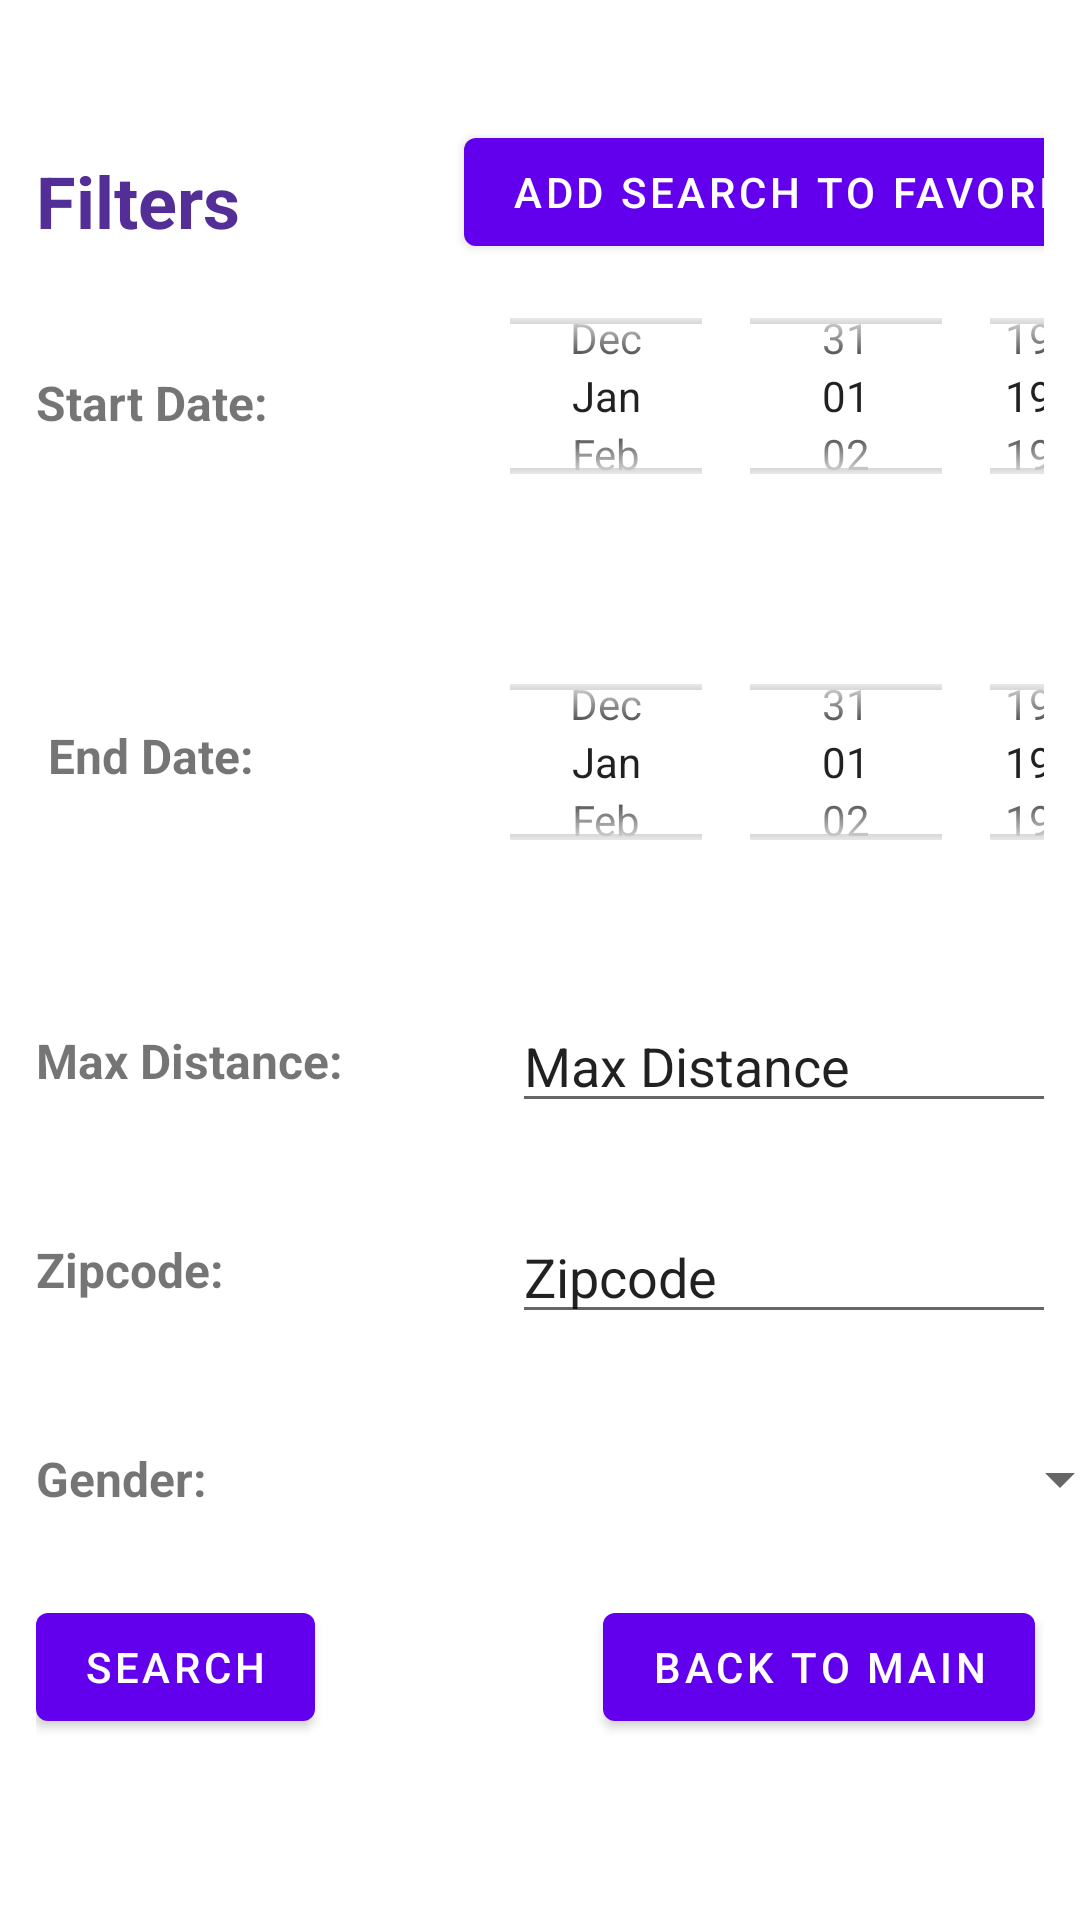

The Android layout XML behind this screen, and the referenced resources:
<!-- AndroidManifest.xml: application theme Theme.MyUSTA -->
<!-- res/layout/activity_settings.xml -->
<?xml version="1.0" encoding="utf-8"?>
<androidx.constraintlayout.widget.ConstraintLayout xmlns:android="http://schemas.android.com/apk/res/android"
    xmlns:app="http://schemas.android.com/apk/res-auto"
    xmlns:tools="http://schemas.android.com/tools"
    android:layout_width="match_parent"
    android:layout_height="match_parent"
    android:hapticFeedbackEnabled="false"
    android:padding="12dp"
    tools:context=".Settings">

    <TextView
        android:id="@+id/preferences"
        android:layout_width="wrap_content"
        android:layout_height="wrap_content"
        android:layout_marginBottom="4dp"
        android:text="Filters"
        android:textColor="#542E97"
        android:textSize="24sp"
        android:textStyle="bold"
        app:layout_constraintBottom_toTopOf="@+id/date2"
        app:layout_constraintEnd_toEndOf="@+id/start"
        app:layout_constraintHorizontal_bias="0.0"
        app:layout_constraintStart_toStartOf="@+id/start" />

    <TextView
        android:id="@+id/max"
        android:layout_width="wrap_content"
        android:layout_height="wrap_content"
        android:layout_marginBottom="48dp"
        android:text="Max Distance:"
        android:textSize="16sp"
        android:textStyle="bold"
        app:layout_constraintBottom_toTopOf="@+id/code"
        app:layout_constraintEnd_toEndOf="@+id/code"
        app:layout_constraintHorizontal_bias="0.0"
        app:layout_constraintStart_toStartOf="@+id/code" />

    <EditText
        android:id="@+id/dist"
        android:layout_width="wrap_content"
        android:layout_height="wrap_content"
        android:ems="10"
        android:hapticFeedbackEnabled="false"
        android:inputType="number"
        android:text="Max Distance"
        app:layout_constraintBottom_toBottomOf="@+id/max"
        app:layout_constraintEnd_toEndOf="@+id/zipcode"
        app:layout_constraintHorizontal_bias="1.0"
        app:layout_constraintStart_toStartOf="@+id/zipcode"
        app:layout_constraintTop_toTopOf="@+id/max" />

    <TextView
        android:id="@+id/code"
        android:layout_width="wrap_content"
        android:layout_height="wrap_content"
        android:layout_marginBottom="48dp"
        android:text="Zipcode:"
        android:textSize="16sp"
        android:textStyle="bold"
        app:layout_constraintBottom_toTopOf="@+id/gender"
        app:layout_constraintEnd_toEndOf="@+id/gender"
        app:layout_constraintHorizontal_bias="0.0"
        app:layout_constraintStart_toStartOf="@+id/gender" />

    <EditText
        android:id="@+id/zipcode"
        android:layout_width="wrap_content"
        android:layout_height="wrap_content"
        android:ems="10"
        android:hapticFeedbackEnabled="false"
        android:inputType="none|number"
        android:text="Zipcode"
        app:layout_constraintBottom_toBottomOf="@+id/code"
        app:layout_constraintEnd_toEndOf="@+id/spinner"
        app:layout_constraintHorizontal_bias="0.695"
        app:layout_constraintStart_toStartOf="@+id/spinner"
        app:layout_constraintTop_toTopOf="@+id/code"
        app:layout_constraintVertical_bias="0.461" />

    <Button
        android:id="@+id/confirm"
        android:layout_width="wrap_content"
        android:layout_height="wrap_content"
        android:text="Search"
        app:layout_constraintBottom_toBottomOf="parent"
        app:layout_constraintEnd_toEndOf="parent"
        app:layout_constraintHorizontal_bias="0.0"
        app:layout_constraintStart_toStartOf="parent"
        app:layout_constraintTop_toTopOf="parent"
        app:layout_constraintVertical_bias="0.915" />

    <TextView
        android:id="@+id/end"
        android:layout_width="wrap_content"
        android:layout_height="wrap_content"
        android:layout_marginBottom="80dp"
        android:text="End Date:"
        android:textSize="16sp"
        android:textStyle="bold"
        app:layout_constraintBottom_toTopOf="@+id/max"
        app:layout_constraintEnd_toEndOf="@+id/max"
        app:layout_constraintHorizontal_bias="0.121"
        app:layout_constraintStart_toStartOf="@+id/max" />

    <TextView
        android:id="@+id/start"
        android:layout_width="wrap_content"
        android:layout_height="wrap_content"
        android:layout_marginBottom="96dp"
        android:calendarViewShown="false"
        android:text="Start Date:"
        android:textSize="16sp"
        android:textStyle="bold"
        app:layout_constraintBottom_toTopOf="@+id/end"
        app:layout_constraintEnd_toEndOf="@+id/end"
        app:layout_constraintStart_toStartOf="@+id/end" />

    <DatePicker
        android:id="@+id/date1"
        android:layout_width="226dp"
        android:layout_height="90dp"
        android:calendarViewShown="false"
        android:datePickerMode="spinner"
        android:hapticFeedbackEnabled="false"
        app:layout_constraintBottom_toBottomOf="@+id/end"
        app:layout_constraintEnd_toEndOf="@+id/dist"
        app:layout_constraintHorizontal_bias="0.562"
        app:layout_constraintStart_toStartOf="@+id/dist"
        app:layout_constraintTop_toTopOf="@+id/end"
        app:layout_constraintVertical_bias="0.472" />

    <DatePicker
        android:id="@+id/date2"
        android:layout_width="226dp"
        android:layout_height="90dp"
        android:calendarViewShown="false"
        android:datePickerMode="spinner"
        android:hapticFeedbackEnabled="false"
        app:layout_constraintBottom_toBottomOf="@+id/start"
        app:layout_constraintEnd_toEndOf="@+id/date1"
        app:layout_constraintHorizontal_bias="0.0"
        app:layout_constraintStart_toStartOf="@+id/date1"
        app:layout_constraintTop_toTopOf="@+id/start"
        app:layout_constraintVertical_bias="0.535" />

    <Spinner
        android:id="@+id/spinner"
        android:layout_width="200dp"
        android:layout_height="22dp"
        android:layout_marginStart="64dp"
        android:layout_marginBottom="8dp"
        android:hapticFeedbackEnabled="false"
        android:spinnerMode="dropdown"
        app:layout_constraintBottom_toBottomOf="@+id/gender"
        app:layout_constraintEnd_toEndOf="@+id/back3"
        app:layout_constraintHorizontal_bias="0.732"
        app:layout_constraintStart_toStartOf="@+id/back3"
        app:layout_constraintTop_toTopOf="@+id/gender"
        app:layout_constraintVertical_bias="0.0" />

    <TextView
        android:id="@+id/gender"
        android:layout_width="wrap_content"
        android:layout_height="wrap_content"
        android:layout_marginBottom="28dp"
        android:text="Gender:"
        android:textSize="16sp"
        android:textStyle="bold"
        app:layout_constraintBottom_toTopOf="@+id/confirm"
        app:layout_constraintEnd_toEndOf="@+id/confirm"
        app:layout_constraintHorizontal_bias="0.0"
        app:layout_constraintStart_toStartOf="@+id/confirm" />

    <Button
        android:id="@+id/back3"
        android:layout_width="wrap_content"
        android:layout_height="wrap_content"
        android:layout_marginStart="96dp"
        android:text="Back To Main"
        app:layout_constraintBottom_toBottomOf="@+id/confirm"
        app:layout_constraintStart_toEndOf="@+id/confirm"
        app:layout_constraintTop_toTopOf="@+id/confirm"
        app:layout_constraintVertical_bias="0.0" />

    <Button
        android:id="@+id/addFav"
        android:layout_width="wrap_content"
        android:layout_height="wrap_content"
        android:text="ADD SEARCH TO FAVORITES"
        app:layout_constraintBottom_toBottomOf="@+id/preferences"
        app:layout_constraintEnd_toEndOf="@+id/date2"
        app:layout_constraintStart_toStartOf="@+id/date2"
        app:layout_constraintTop_toTopOf="@+id/preferences"
        app:layout_constraintVertical_bias="0.687" />

</androidx.constraintlayout.widget.ConstraintLayout>
<!-- resources referenced by this layout -->
<resources>
  <style name="Theme.MyUSTA" parent="Theme.MaterialComponents.DayNight.DarkActionBar">
          
          <item name="colorPrimary">@color/purple_500</item>
          <item name="colorPrimaryVariant">@color/purple_700</item>
          <item name="colorOnPrimary">@color/white</item>
          
          <item name="colorSecondary">@color/teal_200</item>
          <item name="colorSecondaryVariant">@color/teal_700</item>
          <item name="colorOnSecondary">@color/black</item>
          
          <item name="android:statusBarColor" tools:targetApi="l">?attr/colorPrimaryVariant</item>
          
      </style>
  <!-- not gathered from this repository: default colours our renderer supplied (Android Studio template values) -->
  <color name="purple_500">#FF6200EE</color>
  <color name="purple_700">#FF3700B3</color>
  <color name="teal_200">#FF03DAC5</color>
  <color name="teal_700">#FF018786</color>
  <color name="black">#FF000000</color>
  <color name="white">#FFFFFFFF</color>
</resources>
